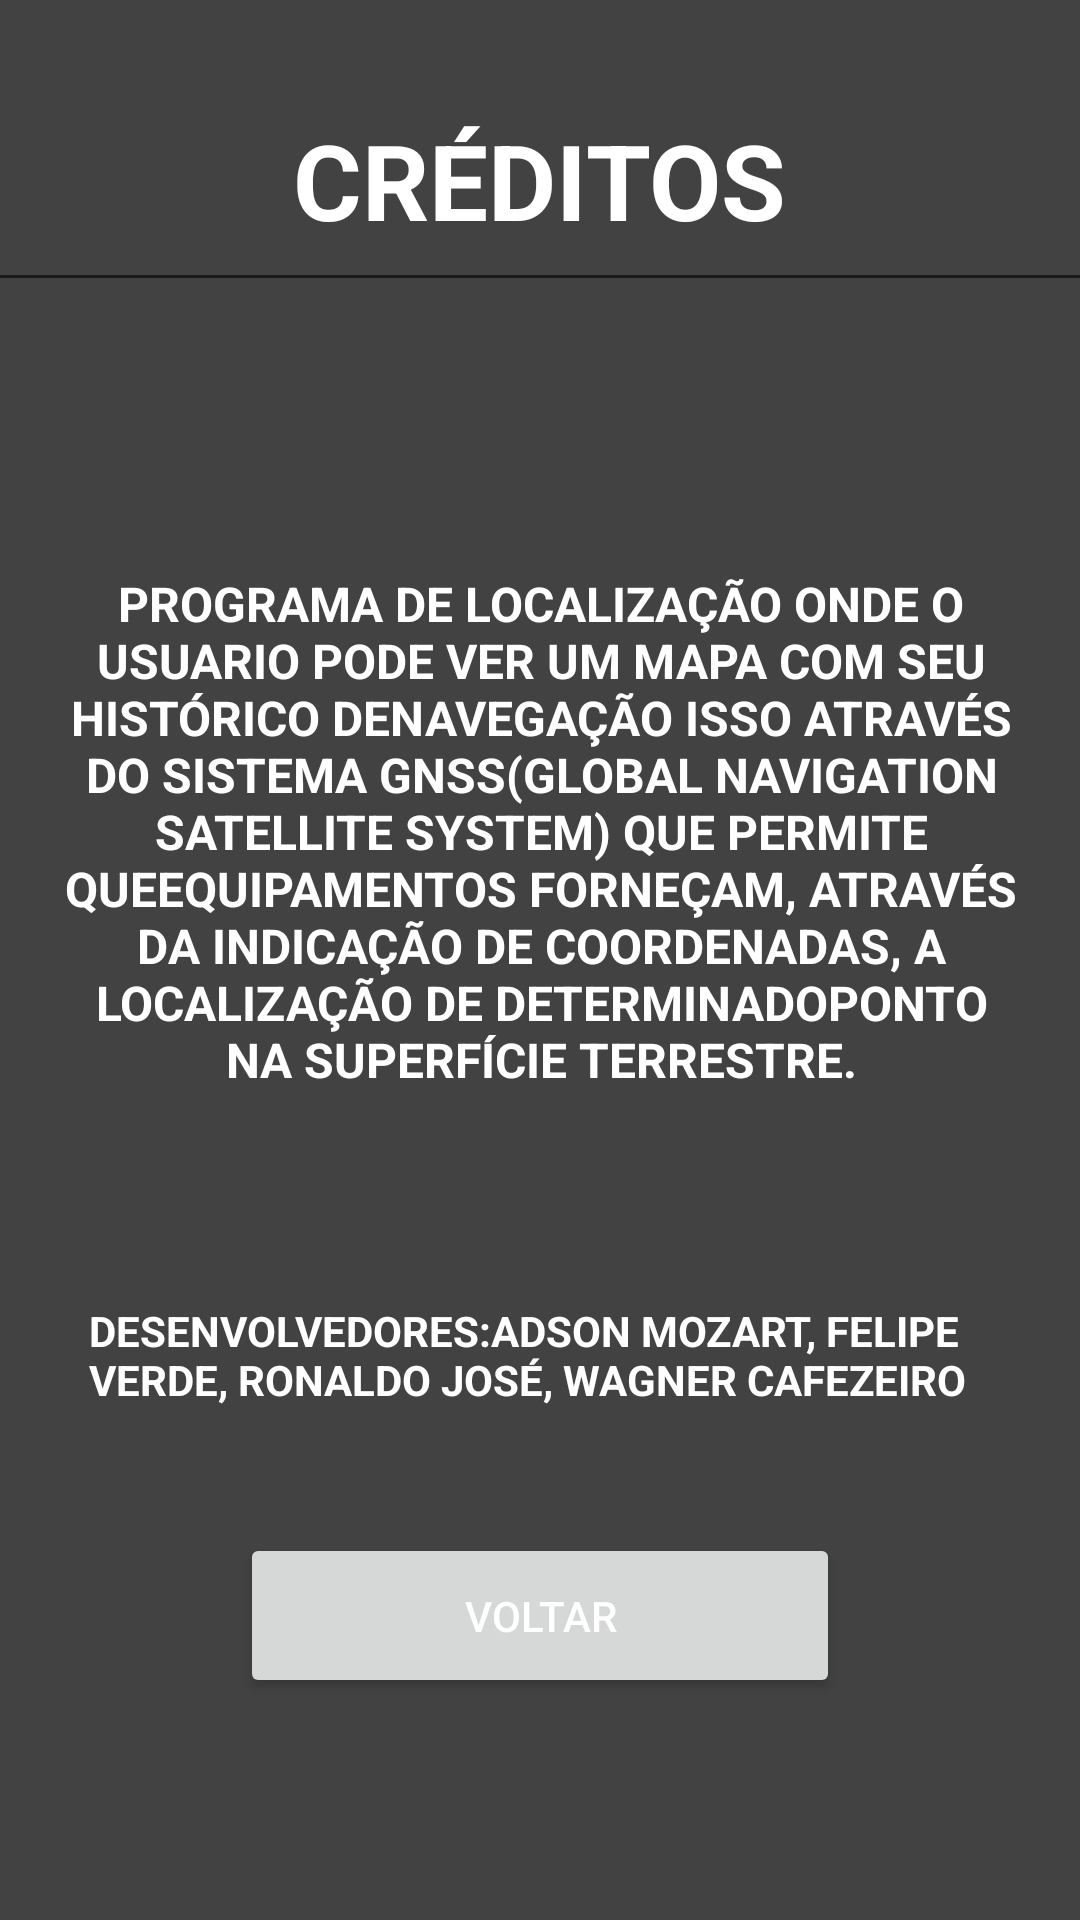

Here is an Android app screen rendered from its layout file. Give the layout XML and the strings, colors and styles it references.
<!-- AndroidManifest.xml: application theme Theme.N1DispositivosMoveis -->
<!-- res/layout/activity_tela_credito.xml -->
<?xml version="1.0" encoding="utf-8"?>
<androidx.constraintlayout.widget.ConstraintLayout xmlns:android="http://schemas.android.com/apk/res/android"
    xmlns:app="http://schemas.android.com/apk/res-auto"
    xmlns:tools="http://schemas.android.com/tools"
    android:layout_width="match_parent"
    android:layout_height="match_parent"
    tools:context=".TelaCredito"
    android:background="@color/cardview_dark_background"

    >

    <EditText
        android:id="@+id/editTextTextPersonName"
        android:layout_width="376dp"
        android:layout_height="74dp"
        android:ems="10"
        android:gravity="center_horizontal"
        android:text="@string/text_TituloCredito"
        android:textAllCaps="true"
        android:textColor="@color/white"
        android:textSize="35dp"
        android:textStyle="bold"
        app:layout_constraintBottom_toBottomOf="parent"
        app:layout_constraintEnd_toEndOf="parent"
        app:layout_constraintHorizontal_bias="0.542"
        app:layout_constraintStart_toStartOf="parent"
        app:layout_constraintTop_toTopOf="parent"
        app:layout_constraintVertical_bias="0.047" />

    <TextView
        android:id="@+id/textView2"
        android:layout_width="321dp"
        android:layout_height="282dp"


        android:gravity="center_vertical"
        android:textAlignment="center"
        android:text="@string/text_Creditos"
        android:textAllCaps="true"
        android:textAppearance="@style/TextAppearance.AppCompat.Body1"
        android:textColor="@color/white"
        android:textSize="16dp"
        android:textStyle="bold"
        app:layout_constraintBottom_toBottomOf="parent"
        app:layout_constraintEnd_toEndOf="parent"
        app:layout_constraintHorizontal_bias="0.517"
        app:layout_constraintStart_toStartOf="parent"
        app:layout_constraintTop_toBottomOf="@+id/editTextTextPersonName"
        app:layout_constraintVertical_bias="0.138" />

    <TextView
        android:id="@+id/textView3"
        android:layout_width="301dp"
        android:layout_height="48dp"
        android:text="@string/text_Desenvolvedores"
        android:textAllCaps="true"
        android:textColor="@color/white"
        android:textStyle="bold"
        app:layout_constraintBottom_toBottomOf="parent"
        app:layout_constraintEnd_toEndOf="parent"
        app:layout_constraintStart_toStartOf="parent"
        app:layout_constraintTop_toBottomOf="@+id/textView2"
        app:layout_constraintVertical_bias="0.09" />

    <Button
        android:id="@+id/btnVoltarCredito"
        android:layout_width="200dp"
        android:layout_height="55dp"
        android:text="@string/btn_Voltar"
        android:textColor="@color/white"
        app:layout_constraintBottom_toBottomOf="parent"
        app:layout_constraintEnd_toEndOf="parent"
        app:layout_constraintStart_toStartOf="parent"
        app:layout_constraintTop_toBottomOf="@+id/textView3"
        app:layout_constraintVertical_bias="0.282"
        tools:ignore="MissingConstraints" />

</androidx.constraintlayout.widget.ConstraintLayout>
<!-- resources referenced by this layout -->
<resources>
  <string name="btn_Voltar">Voltar</string>
  <string name="text_Creditos">Programa de localização onde o usuario pode ver um mapa com seu
          histórico denavegação isso através do sistema GNSS(Global Navigation Satellite System) que
          permite queequipamentos forneçam, através da indicação de coordenadas, a localização de
          determinadoponto na superfície terrestre.</string>
  <string name="text_Desenvolvedores">Desenvolvedores:Adson Mozart, Felipe Verde,
          Ronaldo José, Wagner Cafezeiro</string>
  <string name="text_TituloCredito">Créditos</string>
  <style name="Theme.N1DispositivosMoveis" parent="Theme.MaterialComponents.DayNight.DarkActionBar">
          
          <item name="colorPrimary">@color/purple_500</item>
          <item name="colorPrimaryVariant">@color/purple_700</item>
          <item name="colorOnPrimary">@color/white</item>
          
          <item name="colorSecondary">@color/teal_200</item>
          <item name="colorSecondaryVariant">@color/teal_700</item>
          <item name="colorOnSecondary">@color/black</item>
          
          <item name="android:statusBarColor" tools:targetApi="l">?attr/colorPrimaryVariant</item>
          
      </style>
  <!-- not gathered from this repository: default colours our renderer supplied (Android Studio template values) -->
  <color name="purple_500">#FF6200EE</color>
  <color name="purple_700">#FF3700B3</color>
  <color name="teal_200">#FF03DAC5</color>
  <color name="teal_700">#FF018786</color>
  <color name="black">#FF000000</color>
  <color name="white">#FFFFFFFF</color>
</resources>
